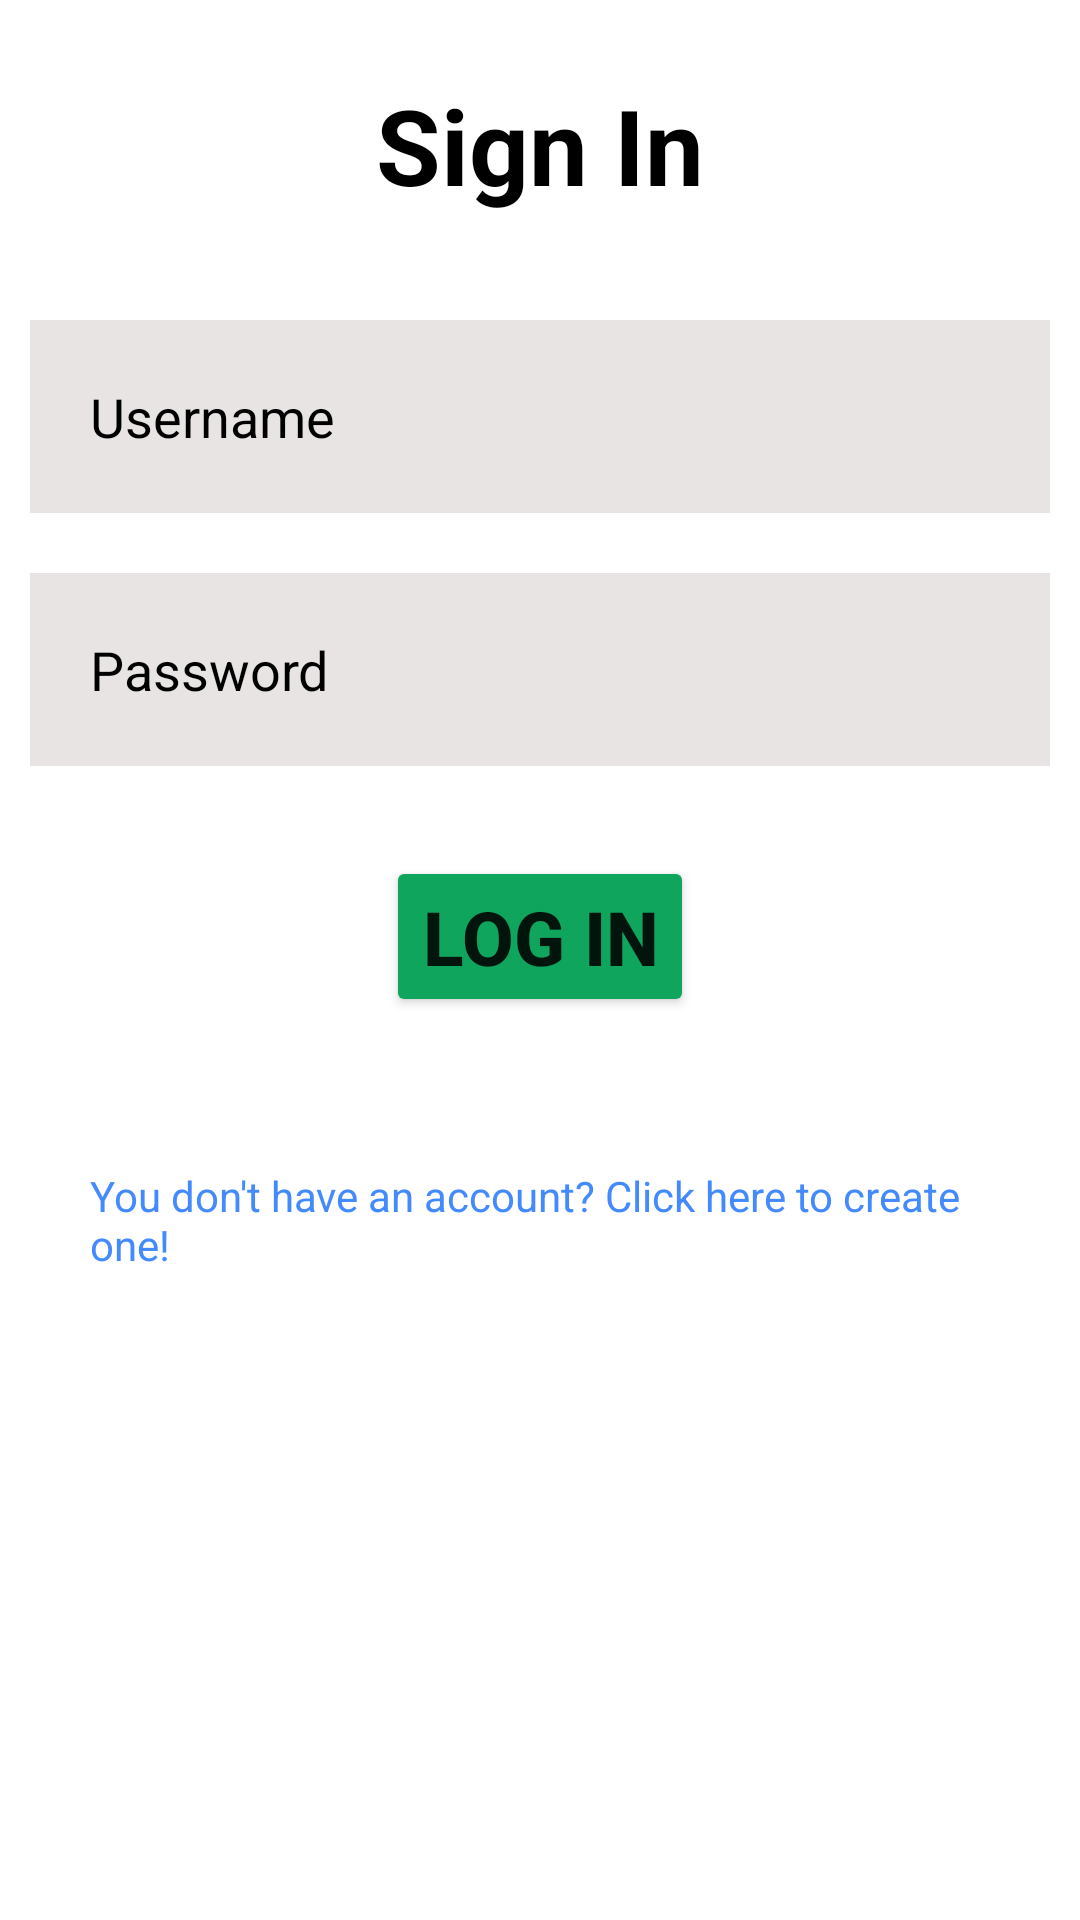

Produce the Android XML layout that renders to this screen, including the resource entries it uses.
<!-- AndroidManifest.xml: application theme Theme.CM3110Coursework -->
<!-- res/layout/fragment_log_in.xml -->
<?xml version="1.0" encoding="utf-8"?>
<RelativeLayout xmlns:android="http://schemas.android.com/apk/res/android"
    xmlns:tools="http://schemas.android.com/tools"
    android:layout_width="match_parent"
    android:layout_height="match_parent"
    android:background="@color/white"
    tools:context=".LogInFragment">

    <TextView
        android:id="@+id/signIn"
        android:layout_width="match_parent"
        android:layout_height="wrap_content"
        android:layout_marginStart="25dp"
        android:layout_marginTop="25dp"
        android:layout_marginEnd="25dp"
        android:layout_marginBottom="25dp"
        android:gravity="center"
        android:text="Sign In"
        android:textColor="@color/black"
        android:textSize="35dp"
        android:textStyle="bold" />

    <EditText
        android:id="@+id/username"
        android:layout_width="match_parent"
        android:layout_height="wrap_content"
        android:layout_below="@id/signIn"
        android:layout_marginStart="10dp"
        android:layout_marginTop="10dp"
        android:layout_marginEnd="10dp"
        android:layout_marginBottom="10dp"
        android:background="#30857070"
        android:drawableLeft="@drawable/ic_baseline_person_24"
        android:drawablePadding="20dp"
        android:hint="Username"
        android:padding="20dp"
        android:textColor="@color/black"
        android:textColorHint="@color/black" />

    <EditText
        android:id="@+id/password"
        android:layout_width="match_parent"
        android:layout_height="wrap_content"
        android:layout_below="@id/username"
        android:layout_marginStart="10dp"
        android:layout_marginTop="10dp"
        android:layout_marginEnd="10dp"
        android:layout_marginBottom="10dp"
        android:background="#30857070"
        android:drawableLeft="@drawable/ic_baseline_key_24"
        android:drawablePadding="20dp"
        android:hint="Password"
        android:padding="20dp"
        android:textColor="@color/black"
        android:textColorHint="@color/black" />

    <Button
        android:id="@+id/logInBtn"
        android:layout_width="wrap_content"
        android:layout_height="wrap_content"
        android:layout_below="@id/password"
        android:layout_centerHorizontal="true"
        android:layout_marginStart="20dp"
        android:layout_marginTop="20dp"
        android:layout_marginEnd="20dp"
        android:layout_marginBottom="20dp"
        android:backgroundTint="#10A55C"
        android:text="Log In"
        android:textSize="25dp"
        android:textStyle="bold" />

    <TextView
        android:id="@+id/noAccountTxt"
        android:layout_width="wrap_content"
        android:layout_height="wrap_content"
        android:layout_below="@id/logInBtn"
        android:layout_centerHorizontal="true"
        android:layout_marginStart="20dp"
        android:layout_marginTop="20dp"
        android:layout_marginEnd="20dp"
        android:layout_marginBottom="20dp"
        android:padding="10dp"
        android:text="You don't have an account? Click here to create one!"
        android:textColor="#448AFF" />


</RelativeLayout>
<!-- resources referenced by this layout -->
<resources>
  <style name="Theme.CM3110Coursework" parent="Theme.MaterialComponents.DayNight.NoActionBar">
          
          <item name="colorPrimary">@color/purple_500</item>
          <item name="colorPrimaryVariant">@color/purple_700</item>
          <item name="colorOnPrimary">@color/white</item>
          
          <item name="colorSecondary">@color/teal_200</item>
          <item name="colorSecondaryVariant">@color/teal_700</item>
          <item name="colorOnSecondary">@color/black</item>
          
          <item name="android:statusBarColor">?attr/colorPrimaryVariant</item>
          
      </style>
  <!-- not gathered from this repository: default colours our renderer supplied (Android Studio template values) -->
  <color name="purple_500">#FF6200EE</color>
  <color name="purple_700">#FF3700B3</color>
  <color name="teal_200">#FF03DAC5</color>
  <color name="teal_700">#FF018786</color>
  <color name="black">#FF000000</color>
  <color name="white">#FFFFFFFF</color>
</resources>
